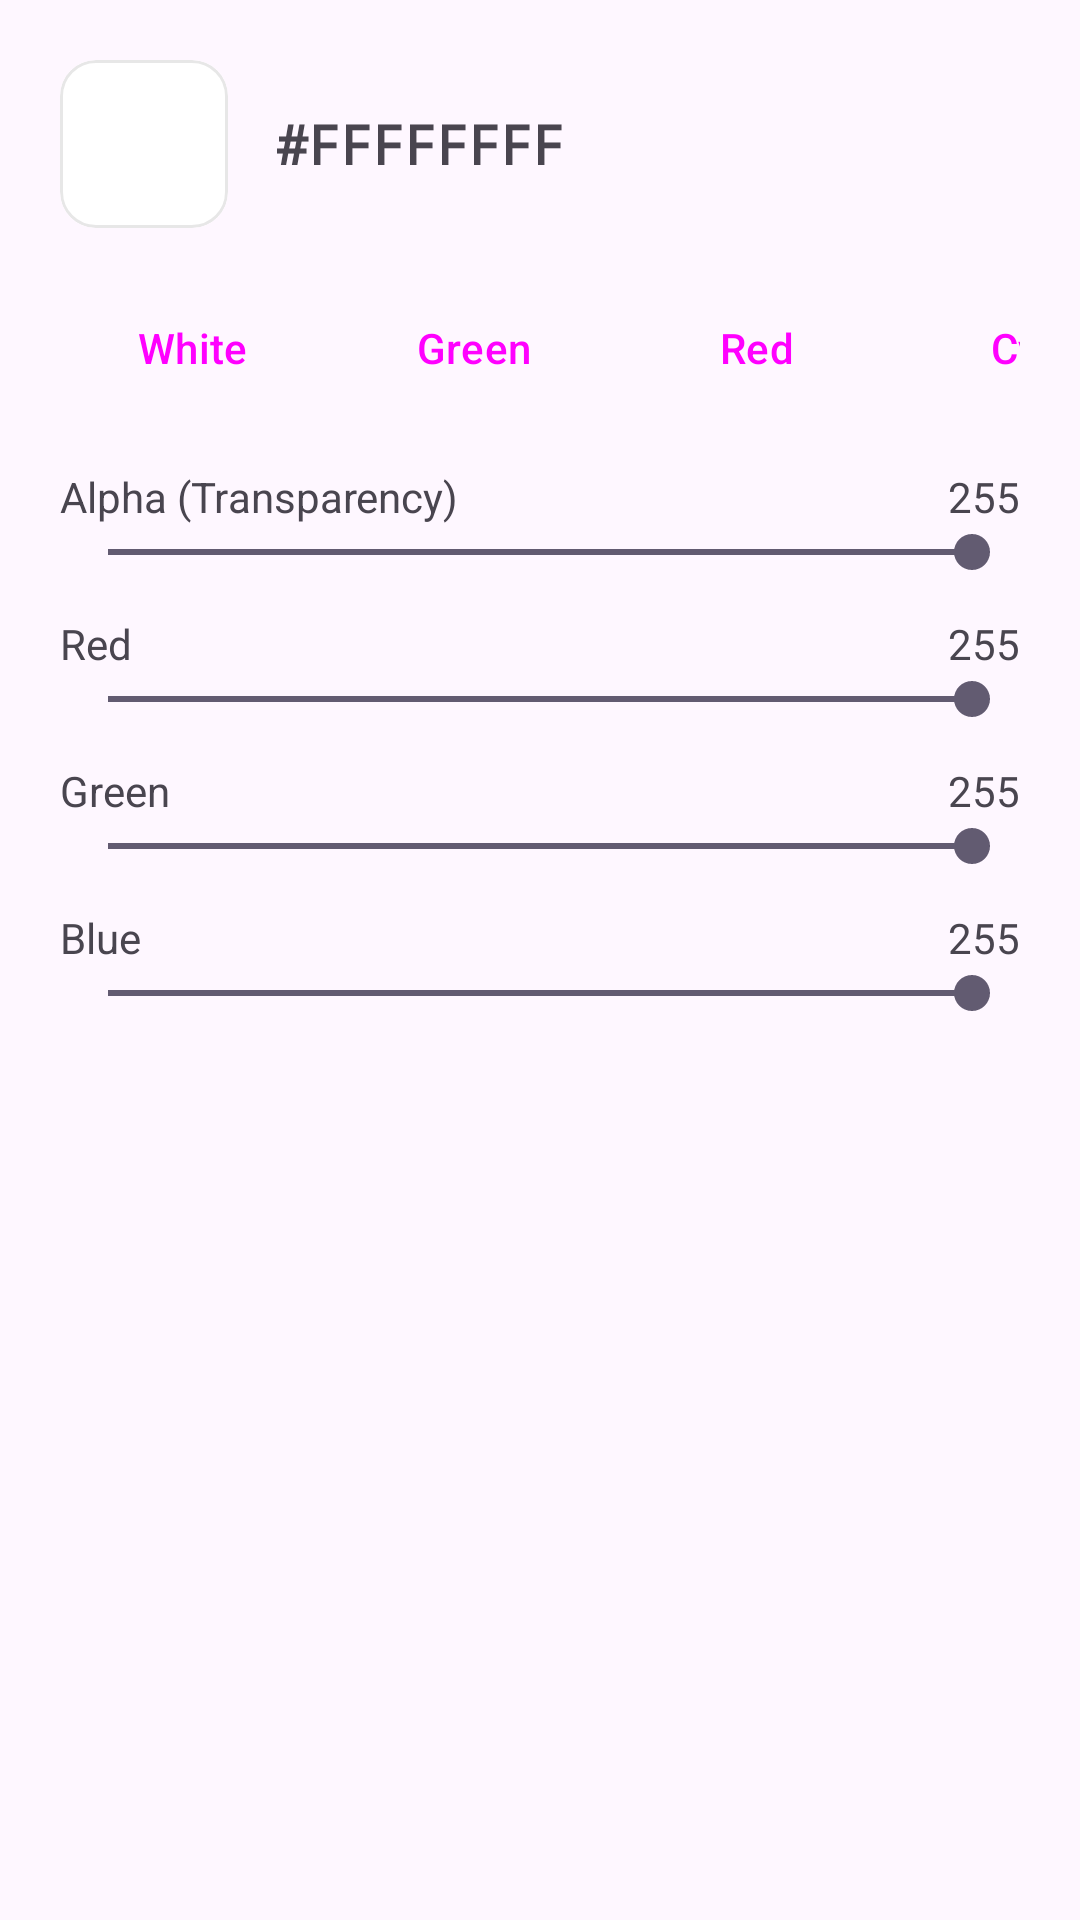

This screen was rendered from an Android layout file. Write that file and the resources it references.
<!-- AndroidManifest.xml: application theme Theme.NdiMonitor -->
<!-- res/layout/dialog_color_picker.xml -->
<?xml version="1.0" encoding="utf-8"?>
<LinearLayout xmlns:android="http://schemas.android.com/apk/res/android"
    xmlns:app="http://schemas.android.com/apk/res-auto"
    android:layout_width="match_parent"
    android:layout_height="wrap_content"
    android:orientation="vertical"
    android:padding="20dp">

    
    <LinearLayout
        android:layout_width="match_parent"
        android:layout_height="wrap_content"
        android:gravity="center_vertical"
        android:orientation="horizontal"
        android:layout_marginBottom="16dp">

        <com.google.android.material.card.MaterialCardView
            android:layout_width="56dp"
            android:layout_height="56dp"
            app:cardCornerRadius="12dp"
            app:strokeColor="#33888888"
            app:strokeWidth="1dp">

            <View
                android:id="@+id/view_color_preview"
                android:layout_width="match_parent"
                android:layout_height="match_parent"
                android:background="#FFFFFFFF" />
        </com.google.android.material.card.MaterialCardView>

        <TextView
            android:id="@+id/text_color_hex"
            android:layout_width="wrap_content"
            android:layout_height="wrap_content"
            android:layout_marginStart="16dp"
            android:fontFamily="monospace"
            android:text="#FFFFFFFF"
            android:textSize="18sp"
            android:textStyle="bold" />
    </LinearLayout>

    
    <HorizontalScrollView
        android:layout_width="match_parent"
        android:layout_height="wrap_content"
        android:scrollbars="none"
        android:layout_marginBottom="16dp">

        <LinearLayout
            android:layout_width="wrap_content"
            android:layout_height="wrap_content"
            android:orientation="horizontal">

            <Button
                android:id="@+id/chip_white"
                style="@style/Widget.Material3.Button.TonalButton"
                android:layout_width="wrap_content"
                android:layout_height="wrap_content"
                android:layout_marginEnd="6dp"
                android:text="White" />

            <Button
                android:id="@+id/chip_green"
                style="@style/Widget.Material3.Button.TonalButton"
                android:layout_width="wrap_content"
                android:layout_height="wrap_content"
                android:layout_marginEnd="6dp"
                android:text="Green" />

            <Button
                android:id="@+id/chip_red"
                style="@style/Widget.Material3.Button.TonalButton"
                android:layout_width="wrap_content"
                android:layout_height="wrap_content"
                android:layout_marginEnd="6dp"
                android:text="Red" />

            <Button
                android:id="@+id/chip_cyan"
                style="@style/Widget.Material3.Button.TonalButton"
                android:layout_width="wrap_content"
                android:layout_height="wrap_content"
                android:layout_marginEnd="6dp"
                android:text="Cyan" />

            <Button
                android:id="@+id/chip_yellow"
                style="@style/Widget.Material3.Button.TonalButton"
                android:layout_width="wrap_content"
                android:layout_height="wrap_content"
                android:layout_marginEnd="6dp"
                android:text="Yellow" />

            <Button
                android:id="@+id/chip_trans_black"
                style="@style/Widget.Material3.Button.TonalButton"
                android:layout_width="wrap_content"
                android:layout_height="wrap_content"
                android:text="Trans Black" />
        </LinearLayout>
    </HorizontalScrollView>

    
    <LinearLayout
        android:id="@+id/layout_alpha"
        android:layout_width="match_parent"
        android:layout_height="wrap_content"
        android:orientation="vertical"
        android:layout_marginBottom="12dp">

        <LinearLayout
            android:layout_width="match_parent"
            android:layout_height="wrap_content"
            android:orientation="horizontal">
            <TextView
                android:layout_width="0dp"
                android:layout_height="wrap_content"
                android:layout_weight="1"
                android:text="@string/alpha" />
            <TextView
                android:id="@+id/text_alpha_val"
                android:layout_width="wrap_content"
                android:layout_height="wrap_content"
                android:text="255" />
        </LinearLayout>

        <SeekBar
            android:id="@+id/seek_alpha"
            android:layout_width="match_parent"
            android:layout_height="wrap_content"
            android:max="255"
            android:progress="255" />
    </LinearLayout>

    
    <LinearLayout
        android:layout_width="match_parent"
        android:layout_height="wrap_content"
        android:orientation="vertical"
        android:layout_marginBottom="12dp">

        <LinearLayout
            android:layout_width="match_parent"
            android:layout_height="wrap_content"
            android:orientation="horizontal">
            <TextView
                android:layout_width="0dp"
                android:layout_height="wrap_content"
                android:layout_weight="1"
                android:text="@string/red" />
            <TextView
                android:id="@+id/text_red_val"
                android:layout_width="wrap_content"
                android:layout_height="wrap_content"
                android:text="255" />
        </LinearLayout>

        <SeekBar
            android:id="@+id/seek_red"
            android:layout_width="match_parent"
            android:layout_height="wrap_content"
            android:max="255"
            android:progress="255" />
    </LinearLayout>

    
    <LinearLayout
        android:layout_width="match_parent"
        android:layout_height="wrap_content"
        android:orientation="vertical"
        android:layout_marginBottom="12dp">

        <LinearLayout
            android:layout_width="match_parent"
            android:layout_height="wrap_content"
            android:orientation="horizontal">
            <TextView
                android:layout_width="0dp"
                android:layout_height="wrap_content"
                android:layout_weight="1"
                android:text="@string/green" />
            <TextView
                android:id="@+id/text_green_val"
                android:layout_width="wrap_content"
                android:layout_height="wrap_content"
                android:text="255" />
        </LinearLayout>

        <SeekBar
            android:id="@+id/seek_green"
            android:layout_width="match_parent"
            android:layout_height="wrap_content"
            android:max="255"
            android:progress="255" />
    </LinearLayout>

    
    <LinearLayout
        android:layout_width="match_parent"
        android:layout_height="wrap_content"
        android:orientation="vertical">

        <LinearLayout
            android:layout_width="match_parent"
            android:layout_height="wrap_content"
            android:orientation="horizontal">
            <TextView
                android:layout_width="0dp"
                android:layout_height="wrap_content"
                android:layout_weight="1"
                android:text="@string/blue" />
            <TextView
                android:id="@+id/text_blue_val"
                android:layout_width="wrap_content"
                android:layout_height="wrap_content"
                android:text="255" />
        </LinearLayout>

        <SeekBar
            android:id="@+id/seek_blue"
            android:layout_width="match_parent"
            android:layout_height="wrap_content"
            android:max="255"
            android:progress="255" />
    </LinearLayout>

</LinearLayout>
<!-- resources referenced by this layout -->
<resources>
  <string name="alpha">Alpha (Transparency)</string>
  <string name="blue">Blue</string>
  <string name="green">Green</string>
  <string name="red">Red</string>
  <style name="Theme.NdiMonitor" parent="Theme.Material3.DayNight.NoActionBar">
          <item name="colorPrimary">@color/primary</item>
          <item name="colorOnPrimary">@color/on_primary</item>
          <item name="colorPrimaryContainer">@color/primary_container</item>
          <item name="colorOnPrimaryContainer">@color/on_primary_container</item>
          <item name="android:statusBarColor">?attr/colorSurface</item>
          <item name="android:windowLightStatusBar" tools:targetApi="m">true</item>
      </style>
  <color name="primary">#6750A4</color>
  <color name="on_primary">#FFFFFF</color>
  <color name="primary_container">#EADDFF</color>
  <color name="on_primary_container">#21005D</color>
</resources>
